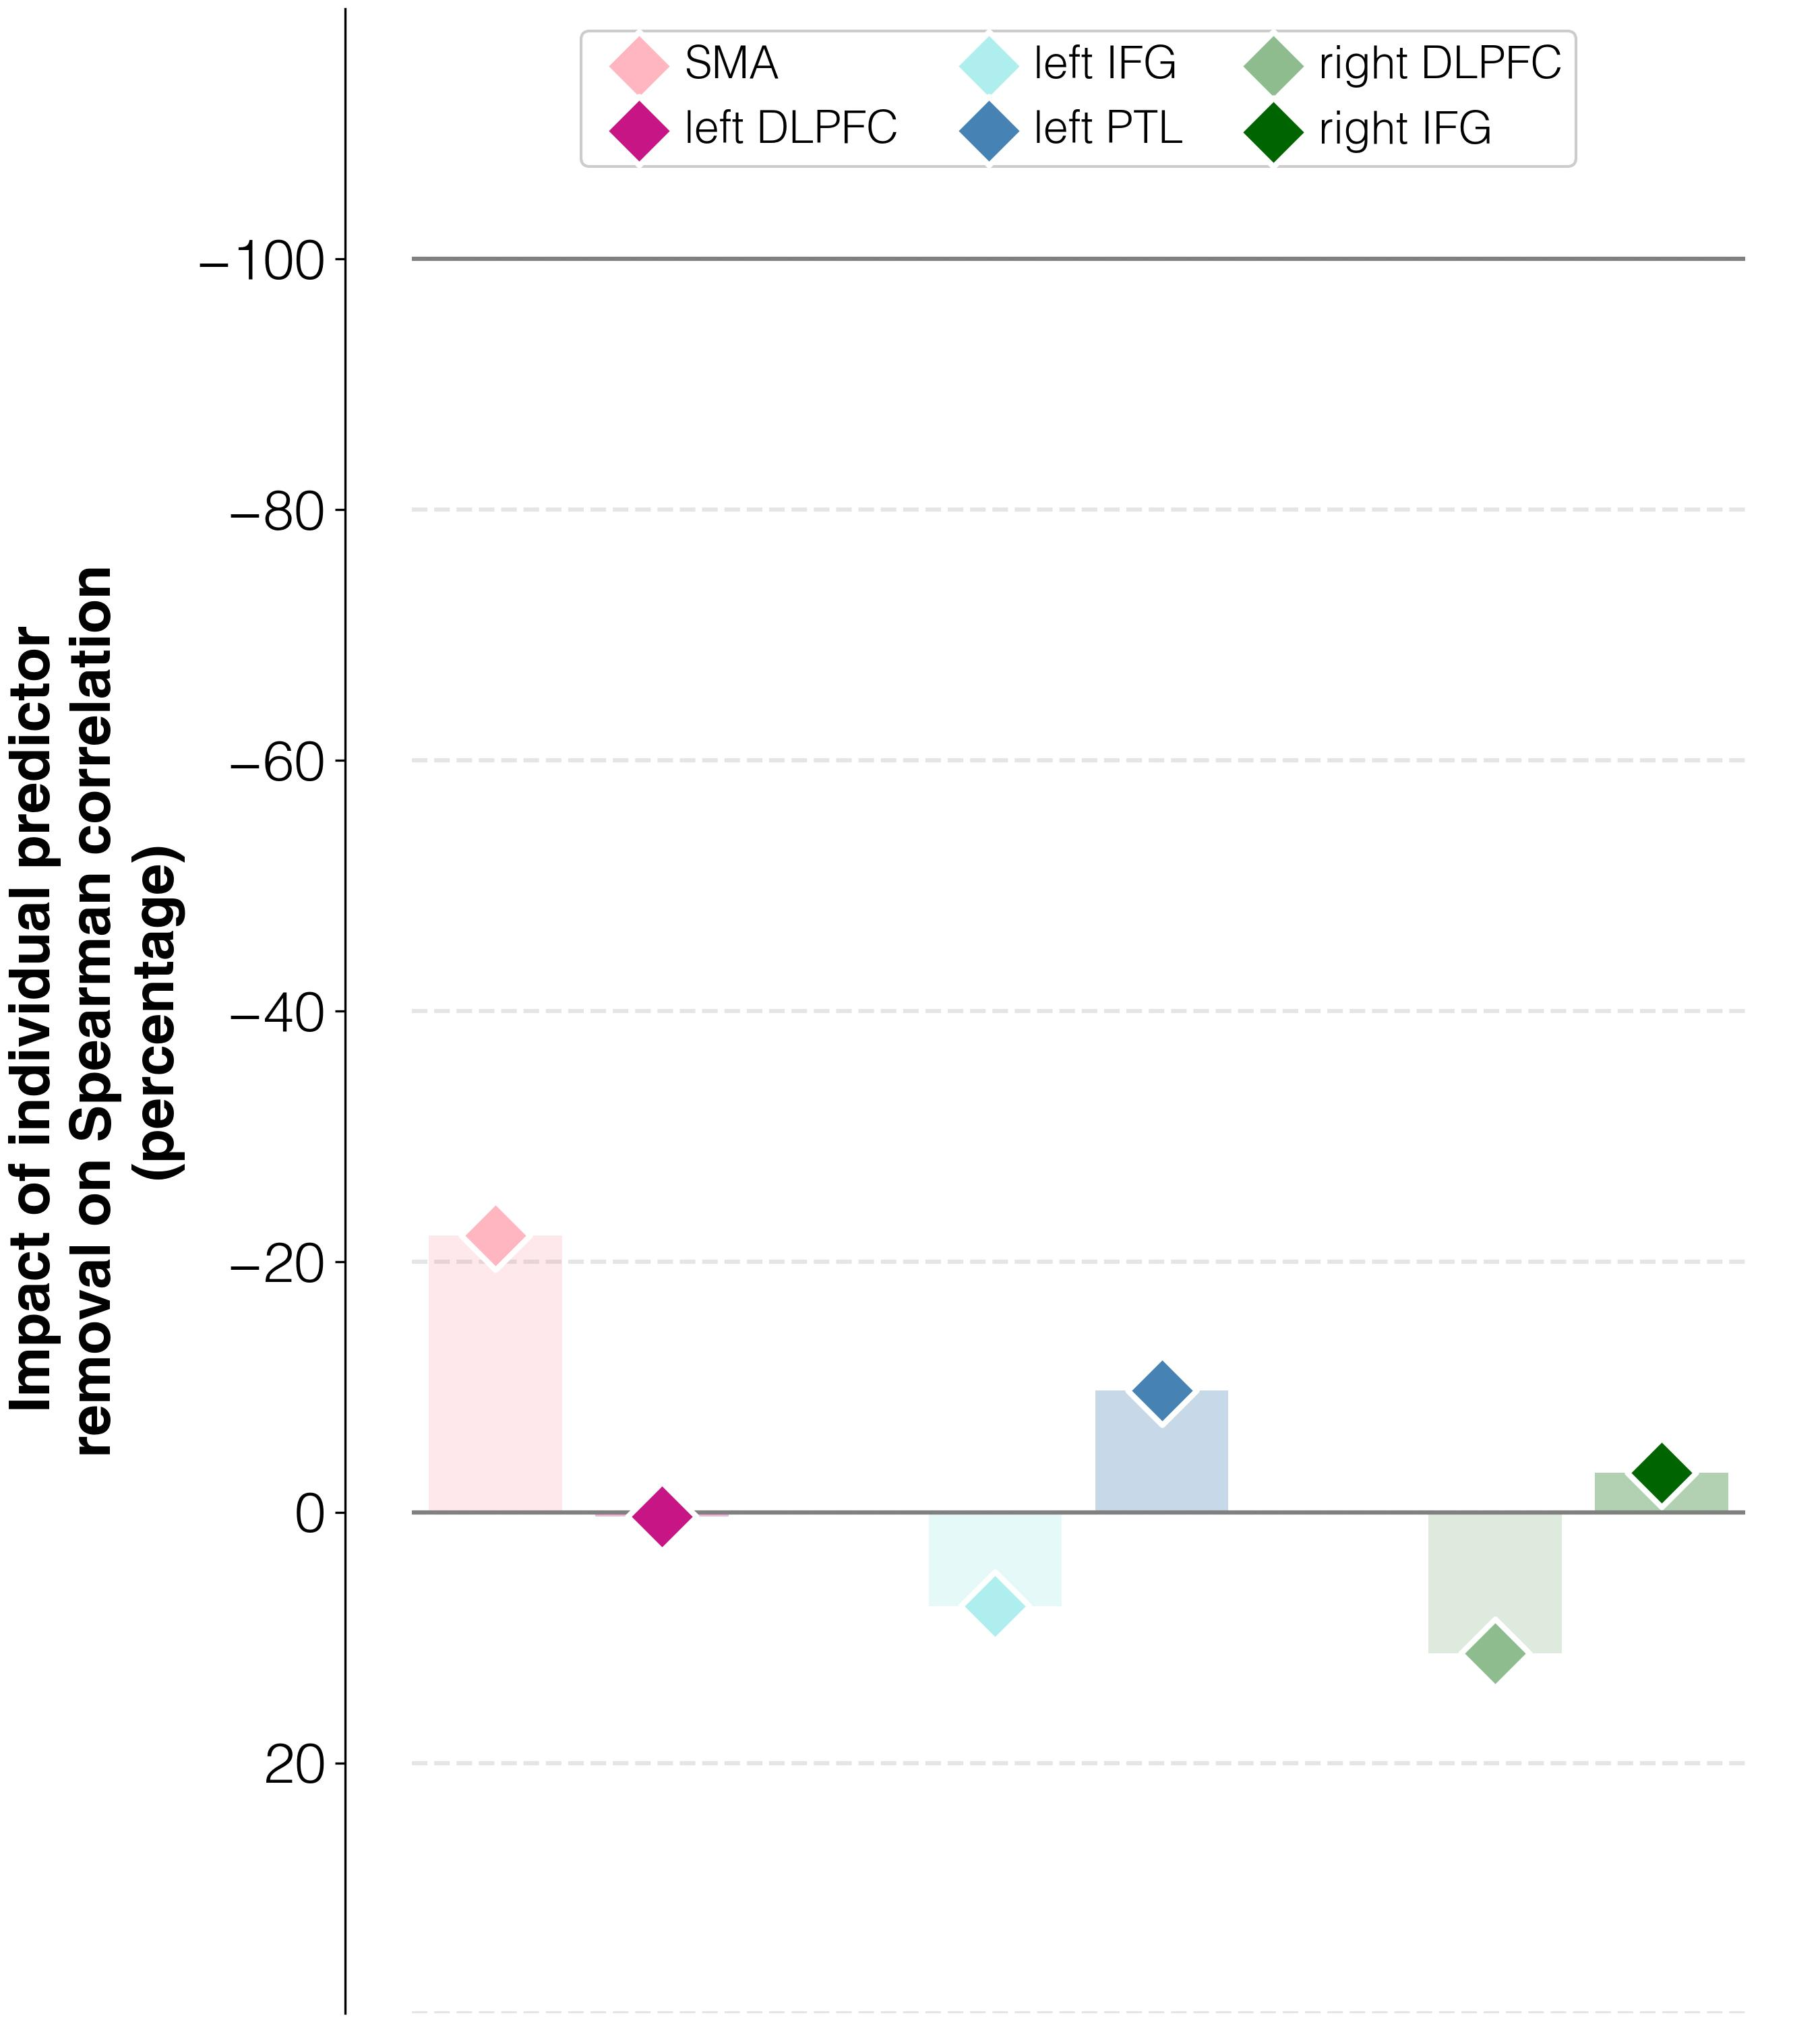

The table this chart was drawn from, first rows:
target	predictor	ablation_impact (percent)	ablation_rho	weight	FDR_p	raw_p
improvements T3-T1	activations T3 w/o L_SMA_T3	-22.1	0.262	0.0	1.0	1.0
improvements T3-T1	activations T3 w/o L_DLPFC_T3	0.4	0.337	0.0	1.0	1.0
improvements T3-T1	activations T3 w/o L_IFGorb_T3	7.5	0.361	0.0	1.0	1.0
improvements T3-T1	activations T3 w/o L_PTL_T3	-9.7	0.304	0.0	1.0	1.0
improvements T3-T1	activations T3 w/o R_DLPFC_T3	11.2	0.374	0.0	1.0	1.0
improvements T3-T1	activations T3 w/o R_IFGorb_T3	-3.2	0.326	0.0	1.0	1.0
